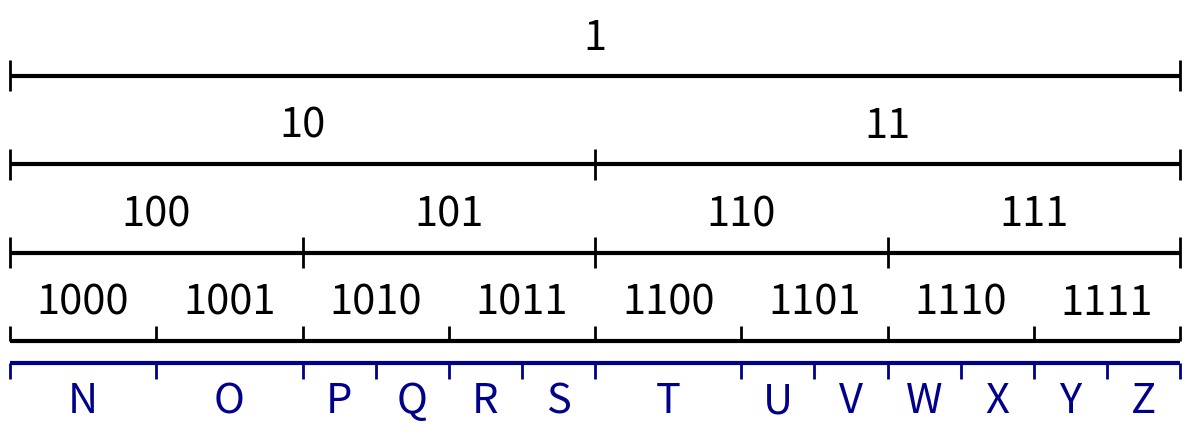

Python code for this plot:
import numpy as np
import matplotlib.pyplot as plt
import itertools

def generate_alphabet_powers(alphabet, power):
    """
    Generate all strings of given power from alphabet and their probabilities.
    
    alphabet: list of (symbol, probability) tuples
    power: integer power (length of strings)
    
    Returns: list of (string, probability) tuples sorted by cumulative probability
    """
    symbols, probs = zip(*alphabet)
    
    # Generate all combinations of length 'power'
    combinations = list(itertools.product(symbols, repeat=power))
    
    result = []
    for combo in combinations:
        string = ''.join(combo)
        # Probability is product of individual symbol probabilities
        prob = 1.0
        for symbol in combo:
            symbol_idx = symbols.index(symbol)
            prob *= probs[symbol_idx]
        result.append((string, prob))
    
    # Sort by the order they appear when iterating through combinations
    # (this gives a natural lexicographic-like ordering)
    return result

# ----------------- Alphabet and Power Definitions -----------------
alphabet_A = [('0', 0.5), ('1', 0.5)]
powers_A = [1,2,3,4]  # which powers to show for group A

p = 1/32
alphabet_B = [
    ('A', 2*p), ('B', p), ('C', p), ('D', p), ('E', 2*p), 
    ('F', p), ('G', p), ('H', p), ('I', 2*p), ('J', p),
    ('K', p), ('L', p), ('M', p), ('N', 2*p), ('O', 2*p), 
    ('P', p), ('Q', p), ('R', p), ('S', p), ('T', 2*p),
    ('U', p), ('V', p), ('W', p), ('X', p), ('Y', p), 
    ('Z', p), (' ', p), (' ', p), (' ', p), (' ', p),
    (' ', p), (' ', p)
]
powers_B = [1]  # which powers to show for group B

# ----------------- Zoom Parameters -----------------
zoom_start = 0.5  # start of zoom range [0, 1]
zoom_end = 1.0    # end of zoom range [0, 1]

# ----------------- General Parameters -----------------
x_range = (zoom_start, zoom_end)  # displayed domain
figsize = None

# ----------------- Layout Parameters -----------------
margin_top = 0.15        # distance from top of plot to topmost line
margin_bottom = 0.10     # distance from bottom of plot to bottommost line/labels
margin_between_groups = 0.05  # distance between bottom of group A and top of group B
line_spacing_A = 0.20    # vertical distance between lines in group A
line_spacing_B = 0.20    # vertical distance between lines in group B

# ----------------- Group A Parameters (labels above lines) -----------------
group_A_line_lw = 3
group_A_tick_lw = 2
group_A_color = 'black'
group_A_fontsize = 30
group_A_label_offset = 0.04      # vertical offset for labels from each line
group_A_tick_half_height = 0.035 # half height of division markers
group_A_min_label_width_frac = 0.1  # Only show labels if segment width >= this fraction

# ----------------- Group B Parameters (labels below lines) -----------------
group_B_line_lw = 3
group_B_tick_lw = 2
group_B_color = 'darkblue'
group_B_fontsize = 30
group_B_label_offset = 0.04      # vertical offset for labels from each line
group_B_tick_half_height = 0.035 # half height of division markers
group_B_min_label_width_frac = 0.03  # Only show labels if segment width >= this fraction

# ----------------- Figure size calculation -----------------
n_lines_A = len(powers_A)
n_lines_B = len(powers_B)
n_total_lines = n_lines_A + n_lines_B

if figsize is None:
    figsize = (12, max(3.0, 0.6 * n_total_lines + 1.5))

fig, ax = plt.subplots(figsize=figsize)

# ----------------- Y positions -----------------
x0, x1 = x_range
x_len = x1 - x0
zoom_scale = 1.0 / (zoom_end - zoom_start)

# Group A lines: start from top and space downward
y_top = 1.0 - margin_top
if n_lines_A == 1:
    y_positions_A = [y_top]
else:
    y_positions_A = [y_top - i * line_spacing_A for i in range(n_lines_A)]

# Group B lines: start below group A with margin_between_groups
if n_lines_A > 0:
    y_start_B = y_positions_A[-1] - margin_between_groups
else:
    y_start_B = y_top - margin_between_groups

if n_lines_B == 1:
    y_positions_B = [y_start_B]
else:
    y_positions_B = [y_start_B - i * line_spacing_B for i in range(n_lines_B)]

def get_visible_segments(cdf_edges, strings_probs, zoom_start, zoom_end):
    """
    Return segments and ticks that are visible in the zoom range.
    """
    visible_segments = []
    visible_ticks = []
    
    for i, (string, prob) in enumerate(strings_probs):
        seg_start = cdf_edges[i]
        seg_end = cdf_edges[i + 1]
        
        # Check if segment overlaps with zoom range
        if seg_end > zoom_start and seg_start < zoom_end:
            # Calculate visible portion of segment
            vis_start = max(seg_start, zoom_start)
            vis_end = min(seg_end, zoom_end)
            
            # Map to display coordinates
            display_start = x0 + (vis_start - zoom_start) / (zoom_end - zoom_start) * x_len
            display_end = x0 + (vis_end - zoom_start) / (zoom_end - zoom_start) * x_len
            
            visible_segments.append({
                'string': string,
                'original_start': seg_start,
                'original_end': seg_end,
                'display_start': display_start,
                'display_end': display_end,
                'display_width': display_end - display_start,
                'is_complete': (seg_start >= zoom_start and seg_end <= zoom_end)
            })
    
    # Calculate visible ticks
    for i, edge in enumerate(cdf_edges):
        if zoom_start <= edge <= zoom_end:
            display_x = x0 + (edge - zoom_start) / (zoom_end - zoom_start) * x_len
            visible_ticks.append(display_x)
    
    return visible_segments, visible_ticks

# ----------------- Draw Group A lines -----------------
for line_idx, (power, y) in enumerate(zip(powers_A, y_positions_A)):
    is_last_line_A = (line_idx == len(powers_A) - 1)
    
    strings_probs = generate_alphabet_powers(alphabet_A, power)
    strings, probs = zip(*strings_probs)
    probs = np.array(probs)
    
    # Normalize probabilities (defensive)
    if not np.isclose(probs.sum(), 1.0):
        probs = probs / probs.sum()
    
    # Calculate original CDF edges
    cdf_edges = np.concatenate(([0.0], np.cumsum(probs)))
    
    # Get visible segments and ticks
    visible_segments, visible_ticks = get_visible_segments(cdf_edges, strings_probs, zoom_start, zoom_end)
    
    # Main horizontal line
    lc_main = ax.hlines(y, x0, x1, colors=group_A_color, linewidth=group_A_line_lw, zorder=2)
    try:
        lc_main.set_capstyle('butt')
    except Exception:
        pass
    
    # Division markers
    if visible_ticks:
        if is_last_line_A:
            # Last line of group A: ticks only extend above the line
            tick_bottom = y
            tick_top = y + group_A_tick_half_height
        else:
            # Regular ticks extend both above and below
            tick_bottom = y - group_A_tick_half_height
            tick_top = y + group_A_tick_half_height
            
        lc_ticks = ax.vlines(
            visible_ticks, tick_bottom, tick_top,
            colors=group_A_color, linewidth=group_A_tick_lw,
            clip_on=False, zorder=3
        )
        try:
            lc_ticks.set_capstyle('butt')
        except Exception:
            pass
    
    # Labels above the line (only if segment is wide enough and complete)
    min_width = group_A_min_label_width_frac * x_len
    for seg in visible_segments:
        # Only show label if segment is complete and wide enough in display coordinates
        if seg['is_complete'] and seg['display_width'] >= min_width:
            x_center = (seg['display_start'] + seg['display_end']) / 2.0
            ax.text(x_center, y + group_A_label_offset, seg['string'], 
                   ha='center', va='bottom', fontsize=group_A_fontsize, 
                   color=group_A_color, zorder=4)

# ----------------- Draw Group B lines -----------------
for line_idx, (power, y) in enumerate(zip(powers_B, y_positions_B)):
    is_first_line_B = (line_idx == 0)
    
    strings_probs = generate_alphabet_powers(alphabet_B, power)
    strings, probs = zip(*strings_probs)
    probs = np.array(probs)
    
    # # Normalize probabilities (defensive)
    # if not np.isclose(probs.sum(), 1.0):
    #     probs = probs / probs.sum()
    
    # Calculate original CDF edges
    cdf_edges = np.concatenate(([0.0], np.cumsum(probs)))
    
    # Get visible segments and ticks
    visible_segments, visible_ticks = get_visible_segments(cdf_edges, strings_probs, zoom_start, zoom_end)
    
    # Main horizontal line
    lc_main = ax.hlines(y, x0, x1, colors=group_B_color, linewidth=group_B_line_lw, zorder=2)
    try:
        lc_main.set_capstyle('butt')
    except Exception:
        pass
    
    # Division markers
    if visible_ticks:
        if is_first_line_B:
            # First line of group B: ticks only extend below the line
            tick_bottom = y - group_B_tick_half_height
            tick_top = y
        else:
            # Regular ticks extend both above and below
            tick_bottom = y - group_B_tick_half_height
            tick_top = y + group_B_tick_half_height
            
        lc_ticks = ax.vlines(
            visible_ticks, tick_bottom, tick_top,
            colors=group_B_color, linewidth=group_B_tick_lw,
            clip_on=False, zorder=3
        )
        try:
            lc_ticks.set_capstyle('butt')
        except Exception:
            pass
    
    # Labels below the line (only if segment is wide enough and complete)
    min_width = group_B_min_label_width_frac * x_len
    for seg in visible_segments:
        # Only show label if segment is complete and wide enough in display coordinates
        if seg['is_complete'] and seg['display_width'] >= min_width:
            x_center = (seg['display_start'] + seg['display_end']) / 2.0
            ax.text(x_center, y - group_B_label_offset, seg['string'], 
                   ha='center', va='top', fontsize=group_B_fontsize, 
                   color=group_B_color, zorder=4)

# ----------------- Axes formatting -----------------
ax.set_xlim(x0, x1)

# Calculate y limits
y_max = 1.0
if n_lines_B > 0:
    # Account for labels below the lowest line in group B
    y_min = y_positions_B[-1] - group_B_label_offset - margin_bottom
else:
    y_min = y_positions_A[-1] - margin_bottom

ax.set_ylim(y_min, y_max)

ax.set_xticks([])
ax.set_yticks([])
for spine in ax.spines.values():
    spine.set_visible(False)

plt.tight_layout()
plt.savefig('alphabet-fill-1.svg')
# plt.show()
